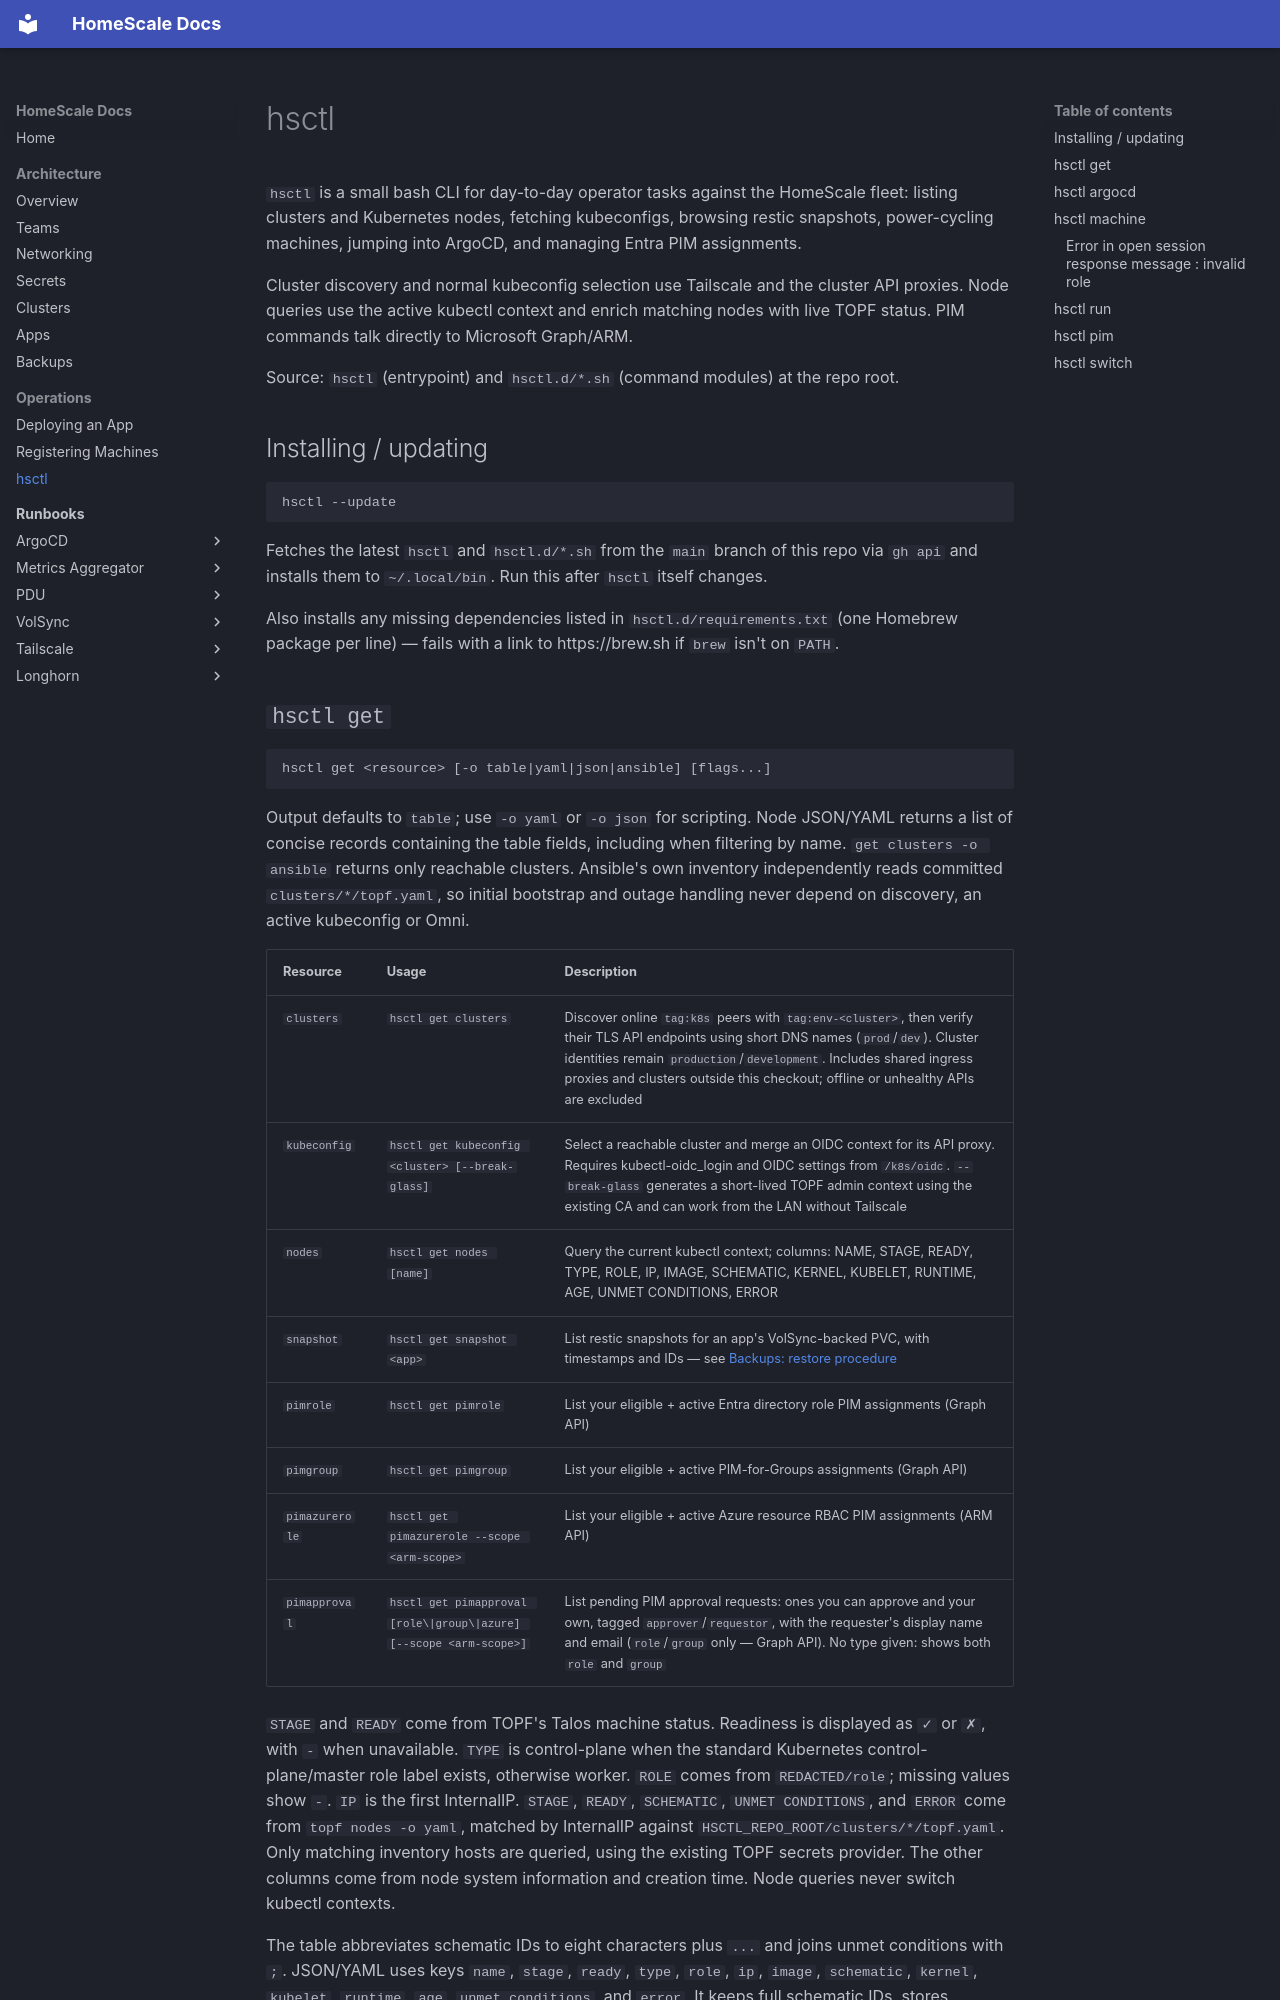

repository: HomeScaleCloud/homescale-public · page: operations/hsctl/index.html · generator: mkdocs

# hsctl

`hsctl` is a small bash CLI for day-to-day operator tasks against the HomeScale fleet: listing clusters and Kubernetes nodes, fetching kubeconfigs, browsing restic snapshots, power-cycling machines, jumping into ArgoCD, and managing Entra PIM assignments.

Cluster discovery and normal kubeconfig selection use Tailscale and the cluster API proxies. Node queries use the active kubectl context and enrich matching nodes with live TOPF status. PIM commands talk directly to Microsoft Graph/ARM.

Source: `hsctl` (entrypoint) and `hsctl.d/*.sh` (command modules) at the repo root.

## Installing / updating

```bash
hsctl --update
```

Fetches the latest `hsctl` and `hsctl.d/*.sh` from the `main` branch of this repo via `gh api` and installs them to `~/.local/bin`. Run this after `hsctl` itself changes.

Also installs any missing dependencies listed in `hsctl.d/requirements.txt` (one Homebrew package per line) — fails with a link to https://brew.sh if `brew` isn't on `PATH`.
